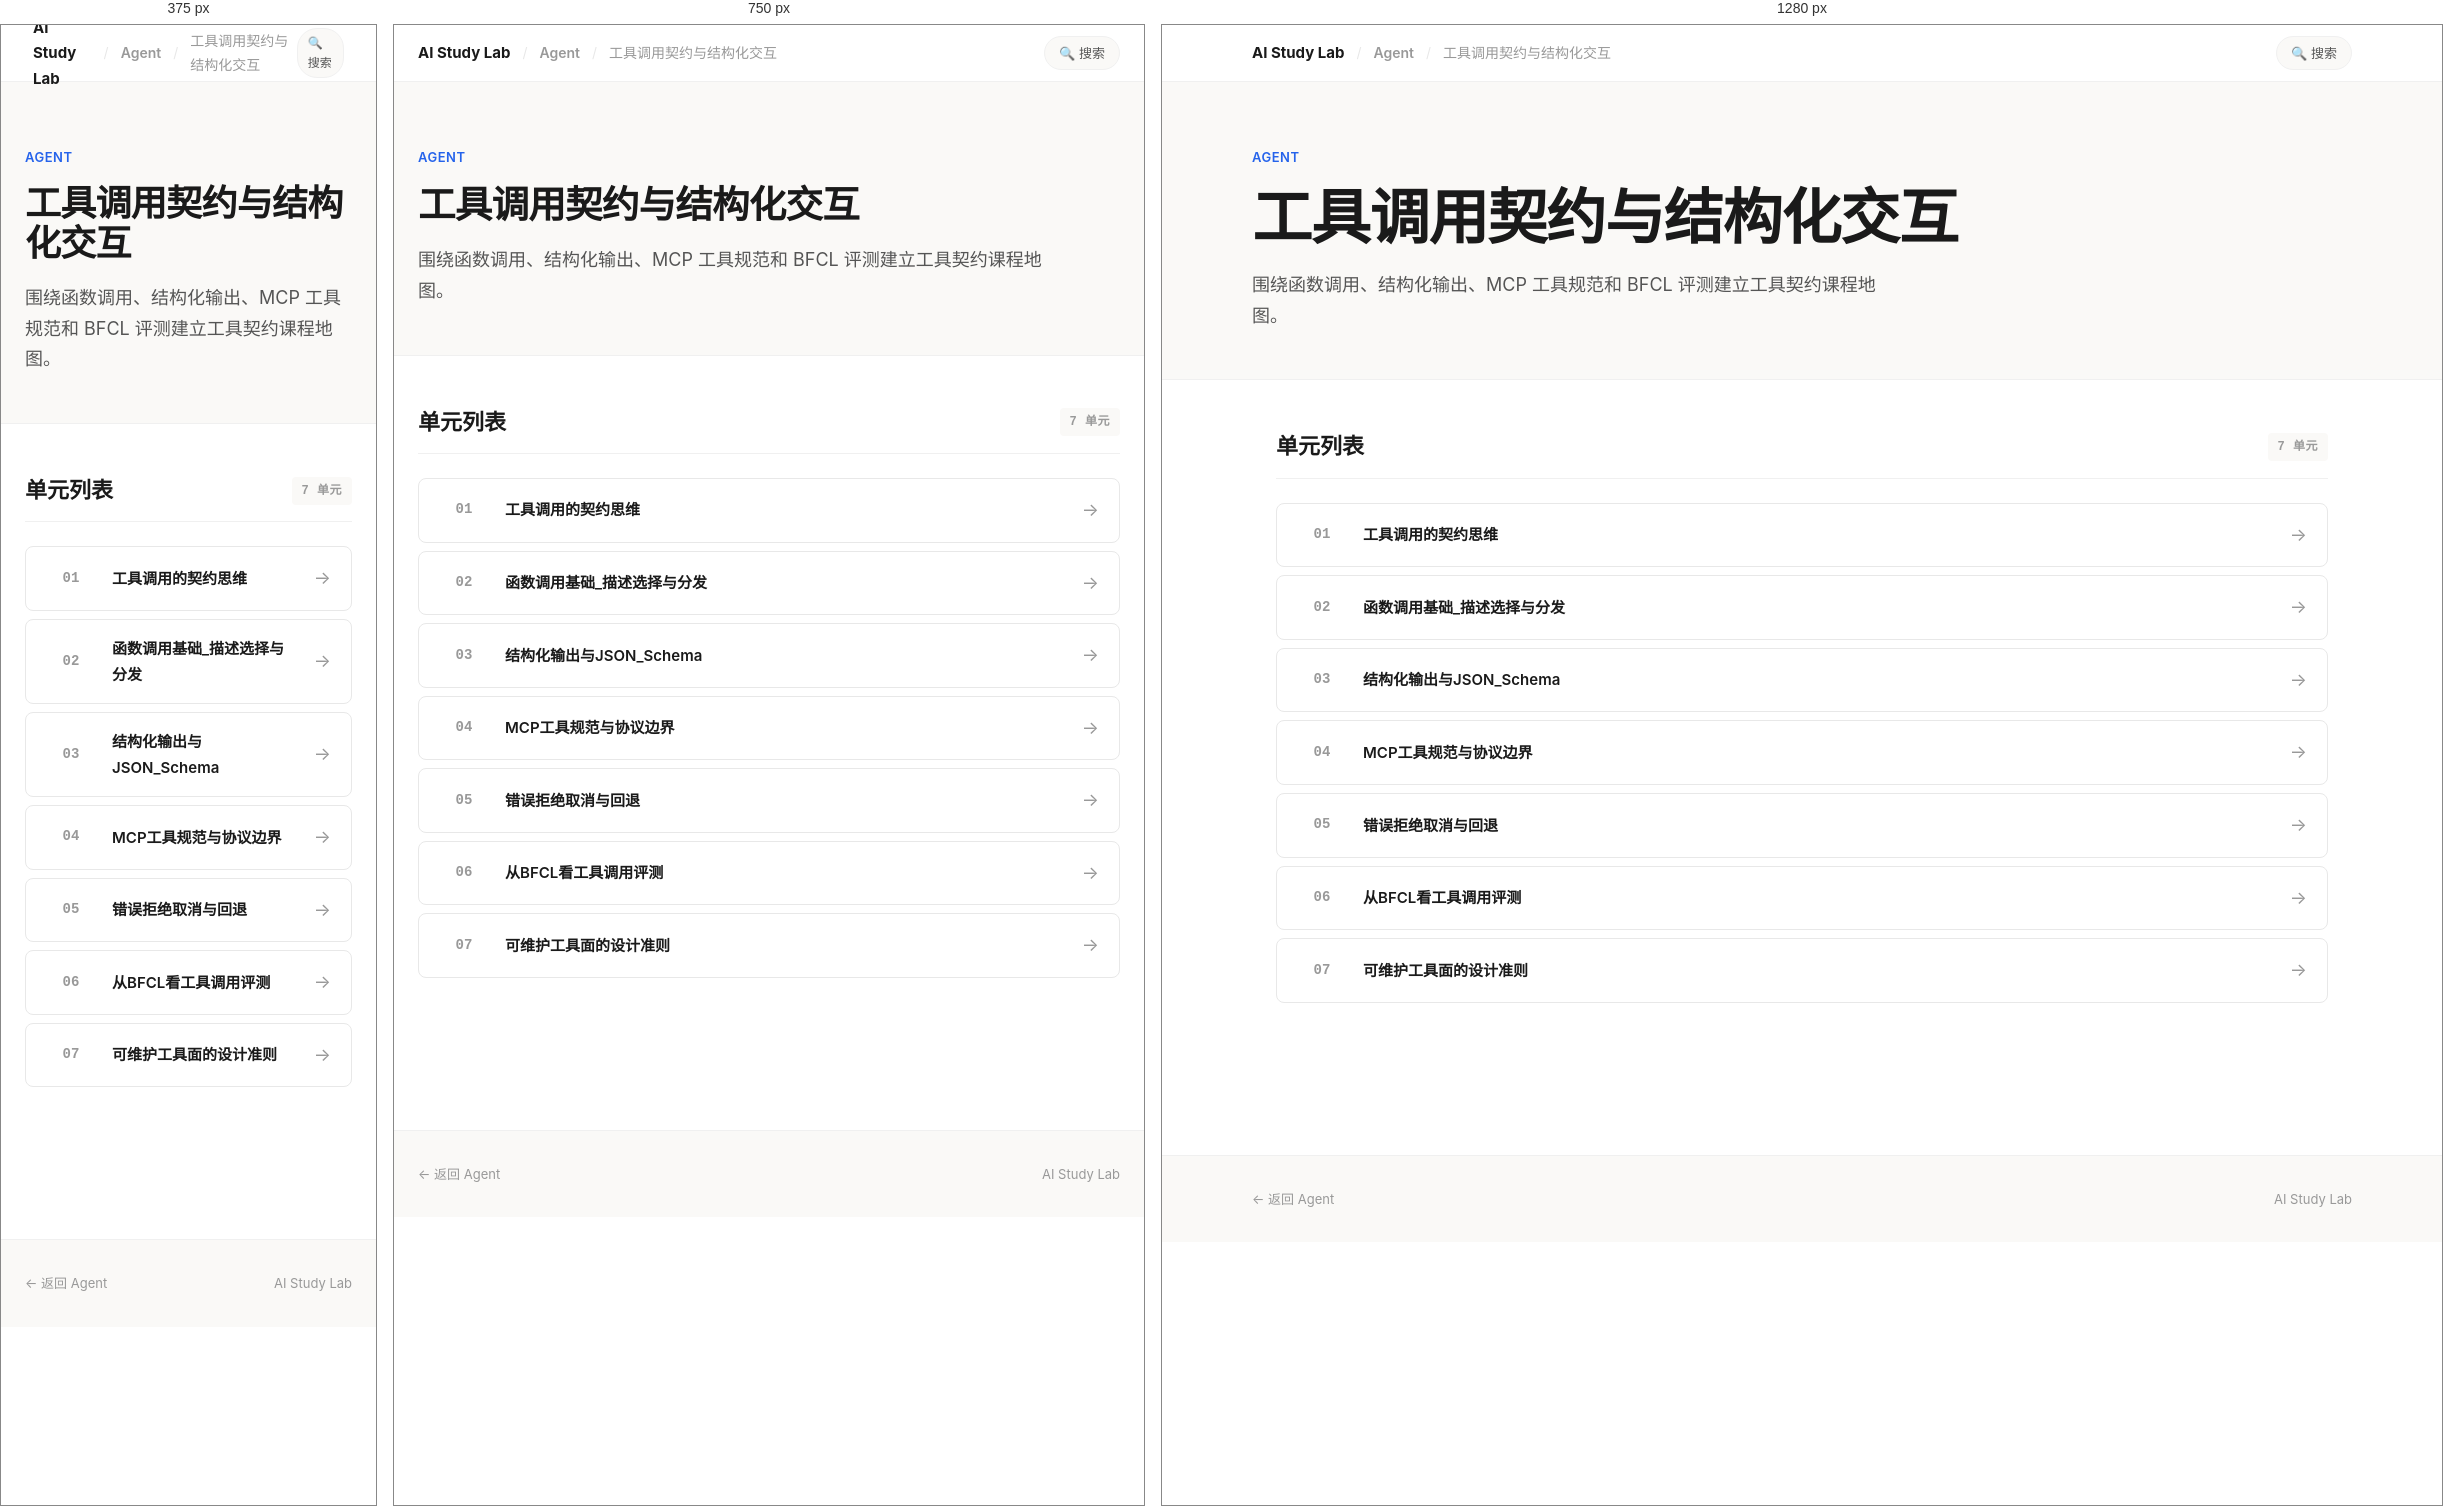
Rendered at 375 px, 750 px and 1280 px, left to right.

<!-- file: index.html -->
<!doctype html>
<html lang="zh-CN" data-page-shell="subcourse-index-v2">
<head>
  <meta charset="utf-8">
  <meta name="viewport" content="width=device-width, initial-scale=1">
  <title>工具调用契约与结构化交互 — AI Study Lab</title>
  <link rel="stylesheet" href="../../../assets/site-v2.css">
</head>
<body>

  <!-- Top Navigation -->
  <nav class="top-nav">
    <div class="top-nav-inner">
      <div class="top-nav-left">
        <a href="../../../index.html" class="brand-name">AI Study Lab</a>
        <span class="sep">/</span>
        <a href="../index.html">Agent</a>
        <span class="sep">/</span>
        <span>工具调用契约与结构化交互</span>
      </div>
      <div class="top-nav-right">
        <a href="../../../search.html" class="nav-pill">🔍 搜索</a>
      </div>
    </div>
  </nav>

  <!-- Hero -->
  <header class="hero">
    <div class="hero-inner">
      <div class="hero-kicker">Agent</div>
      <h1 class="hero-title">工具调用契约与结构化交互</h1>
      <p class="hero-desc">围绕函数调用、结构化输出、MCP 工具规范和 BFCL 评测建立工具契约课程地图。</p>
    </div>
  </header>

  <!-- Unit List -->
  <main class="content">
    <section class="section">
      <div class="section-head">
        <h2>单元列表</h2>
        <span class="section-tag">7 单元</span>
      </div>
      <div class="unit-list">
        <a class="unit-item" href="01_工具调用的契约思维/学习页.html">
          <div class="unit-num">01</div>
          <div class="unit-title">工具调用的契约思维</div>
          <div class="unit-arrow">→</div>
        </a>
        <a class="unit-item" href="02_函数调用基础_描述选择与分发/学习页.html">
          <div class="unit-num">02</div>
          <div class="unit-title">函数调用基础_描述选择与分发</div>
          <div class="unit-arrow">→</div>
        </a>
        <a class="unit-item" href="03_结构化输出与JSON_Schema/学习页.html">
          <div class="unit-num">03</div>
          <div class="unit-title">结构化输出与JSON_Schema</div>
          <div class="unit-arrow">→</div>
        </a>
        <a class="unit-item" href="04_MCP工具规范与协议边界/学习页.html">
          <div class="unit-num">04</div>
          <div class="unit-title">MCP工具规范与协议边界</div>
          <div class="unit-arrow">→</div>
        </a>
        <a class="unit-item" href="05_错误拒绝取消与回退/学习页.html">
          <div class="unit-num">05</div>
          <div class="unit-title">错误拒绝取消与回退</div>
          <div class="unit-arrow">→</div>
        </a>
        <a class="unit-item" href="06_从BFCL看工具调用评测/学习页.html">
          <div class="unit-num">06</div>
          <div class="unit-title">从BFCL看工具调用评测</div>
          <div class="unit-arrow">→</div>
        </a>
        <a class="unit-item" href="07_可维护工具面的设计准则/学习页.html">
          <div class="unit-num">07</div>
          <div class="unit-title">可维护工具面的设计准则</div>
          <div class="unit-arrow">→</div>
        </a>
      </div>
    </section>
  </main>

  <footer class="site-footer">
    <div class="site-footer-inner">
      <span><a href="../index.html" style="color: var(--text-muted); text-decoration: none;">← 返回 Agent</a></span>
      <span>AI Study Lab</span>
    </div>
  </footer>

</body>
</html>


/* @media block from site-v2.css */
@media (max-width: 900px) {
  .card.major { grid-column: span 1; }
  .card-grid-2, .card-grid-3, .card-grid-4 {
    grid-template-columns: repeat(2, minmax(0, 1fr));
  }
}

/* @media block from site-v2.css */
@media (max-width: 600px) {
  .card-grid, .card-grid-2, .card-grid-3, .card-grid-4 {
    grid-template-columns: 1fr;
  }
  .top-nav-inner { padding: 0 8px; }
  .nav-pill { padding: 4px 10px; font-size: 12px; }
}

/* @media block from site-v2.css */
@media (max-width: 900px) {
  .info-grid { grid-template-columns: repeat(2, minmax(0, 1fr)); }
  .route-item { grid-template-columns: 50px 1fr; }
  .route-action { display: none; }
}

/* @media block from site-v2.css */
@media (max-width: 600px) {
  .info-grid { grid-template-columns: 1fr; }
}

/* @media block from site-v2.css */
@media (max-width: 900px) {
  .project-grid .card.major { grid-column: span 1; }
}